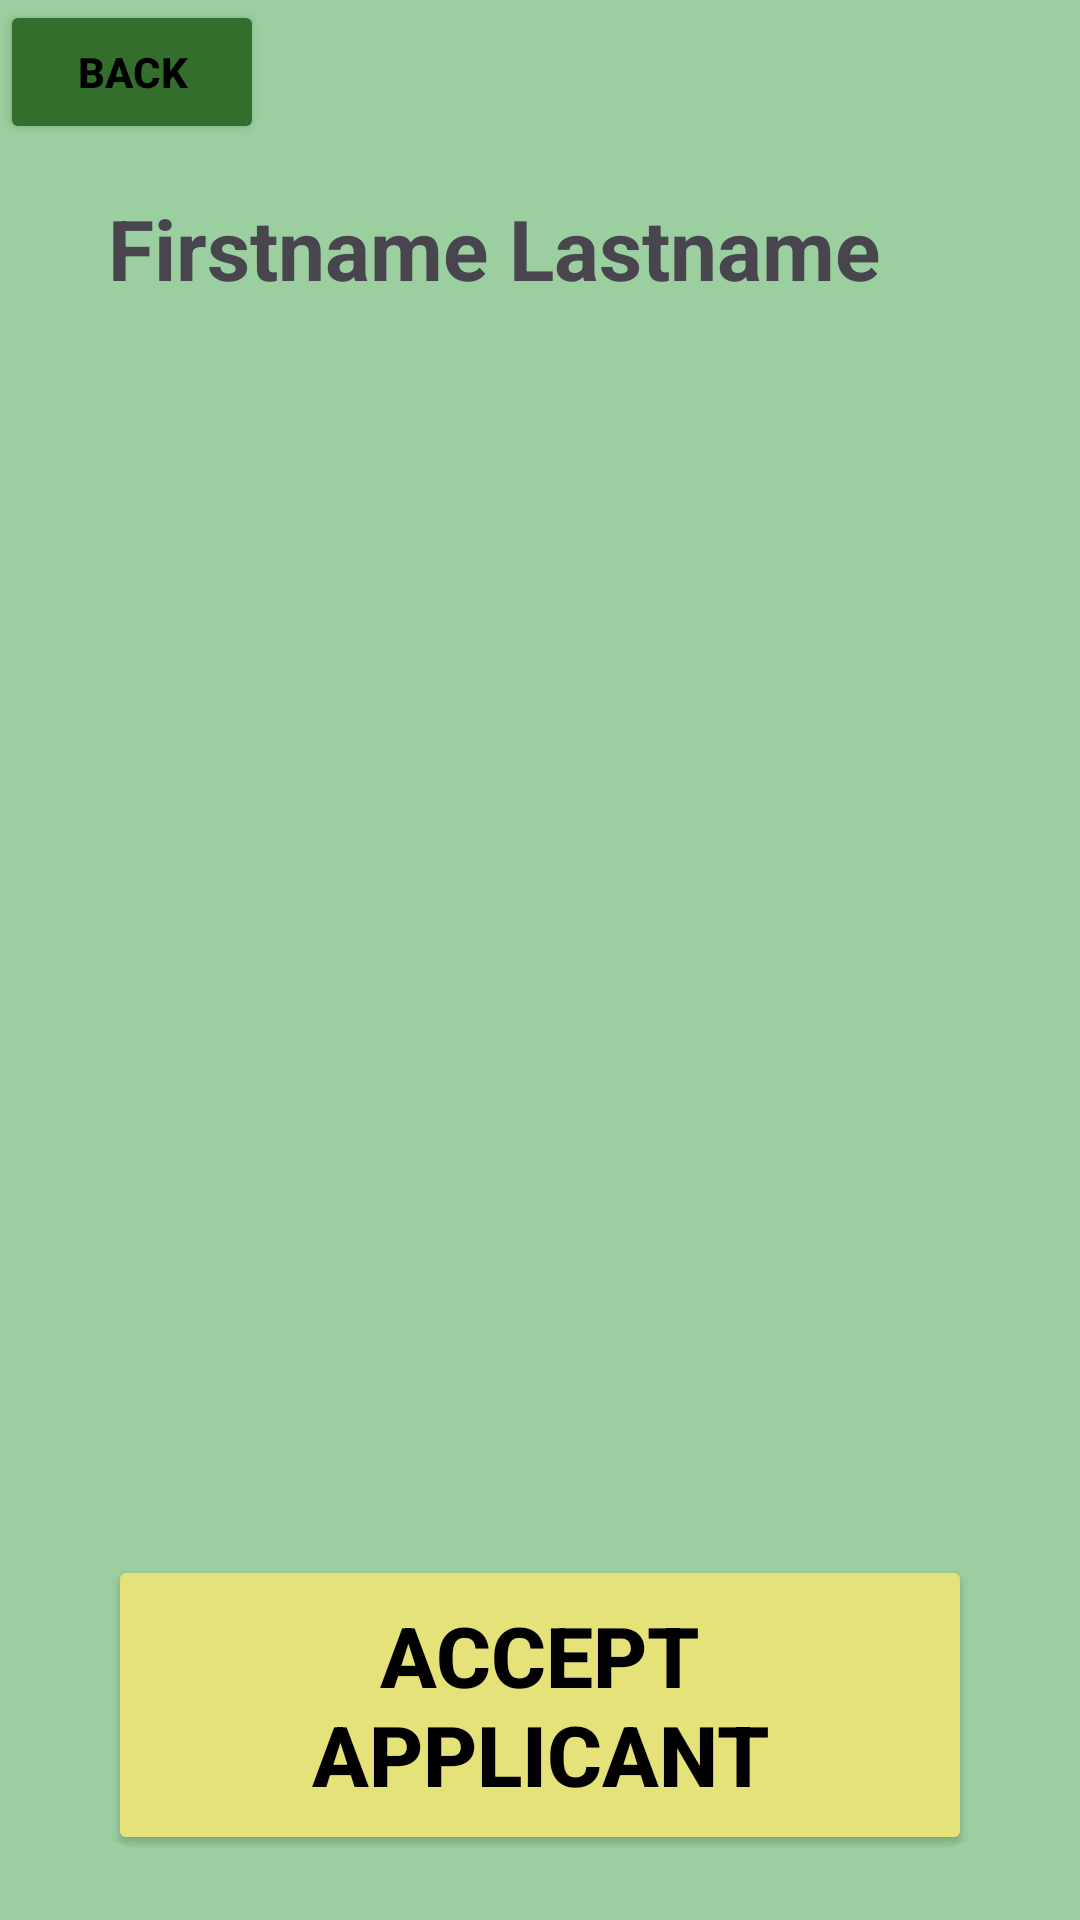

Android layout source for this screen:
<!-- AndroidManifest.xml: application theme Theme.Quickcash -->
<!-- res/layout/fragment_employerjobapplicantpage.xml -->
<?xml version="1.0" encoding="utf-8"?>
<androidx.constraintlayout.widget.ConstraintLayout xmlns:android="http://schemas.android.com/apk/res/android"
    xmlns:app="http://schemas.android.com/apk/res-auto"
    xmlns:tools="http://schemas.android.com/tools"
    android:layout_width="match_parent"
    android:layout_height="match_parent"
    android:background="#9bcf9f"
    tools:context=".ui.employeeHome.EmployeeHomeFragment">

    <androidx.cardview.widget.CardView
        android:id="@+id/dashboardCardView"
        android:layout_width="0dp"
        android:layout_height="match_parent"
        android:layout_margin="24dp"
        app:cardBackgroundColor="#9bcf9f"
        app:cardElevation="0dp"
        app:layout_constraintEnd_toEndOf="parent"
        app:layout_constraintStart_toStartOf="parent"
        tools:layout_editor_absoluteY="263dp">

        <androidx.cardview.widget.CardView
            android:id="@+id/card_view_inner"
            android:layout_width="match_parent"
            android:layout_height="match_parent"
            android:layout_gravity="center"
            android:layout_marginTop="0dp"
            app:cardBackgroundColor="#9bcf9f"
            app:cardCornerRadius="24dp"
            app:cardElevation="0dp">

            <androidx.constraintlayout.widget.ConstraintLayout
                android:layout_width="match_parent"
                android:layout_height="match_parent">

                <TextView
                    android:id="@+id/jobPageTitle"
                    android:layout_width="match_parent"
                    android:layout_height="wrap_content"
                    android:layout_marginStart="12dp"
                    android:layout_marginTop="40dp"
                    android:layout_marginEnd="12dp"
                    android:text="Firstname Lastname"
                    android:textSize="28sp"
                    android:textStyle="bold"
                    app:layout_constraintEnd_toEndOf="parent"
                    app:layout_constraintHorizontal_bias="0.0"
                    app:layout_constraintStart_toStartOf="parent"
                    app:layout_constraintTop_toTopOf="parent" />

                <Button
                    android:id="@+id/jobApplicantAcceptButton"
                    android:layout_width="match_parent"
                    android:layout_height="100dp"
                    android:layout_marginStart="12dp"
                    android:layout_marginTop="417dp"
                    android:layout_marginEnd="12dp"
                    android:text="ACCEPT APPLICANT"
                    android:textColor="@color/black"
                    android:textSize="28sp"
                    android:textStyle="bold"
                    app:backgroundTint="#e4e278"
                    app:cornerRadius="10dp"
                    app:layout_constraintEnd_toEndOf="parent"
                    app:layout_constraintStart_toStartOf="parent"
                    app:layout_constraintTop_toBottomOf="@+id/jobPageTitle" />

            </androidx.constraintlayout.widget.ConstraintLayout>
        </androidx.cardview.widget.CardView>
    </androidx.cardview.widget.CardView>

    <Button
        android:id="@+id/backToApplicantsButton"
        android:layout_width="wrap_content"
        android:layout_height="wrap_content"
        android:text="Back"
        android:textColor="@color/black"
        android:textStyle="bold"
        app:backgroundTint="#346e2c"
        app:layout_constraintStart_toStartOf="parent"
        app:layout_constraintTop_toTopOf="parent" />


</androidx.constraintlayout.widget.ConstraintLayout>
<!-- resources referenced by this layout -->
<resources>
  <color name="black">#FF000000</color>
  <style name="Theme.Quickcash" parent="Base.Theme.Quickcash" />
  <style name="Base.Theme.Quickcash" parent="Theme.Material3.DayNight.NoActionBar">
          
          
      </style>
</resources>
